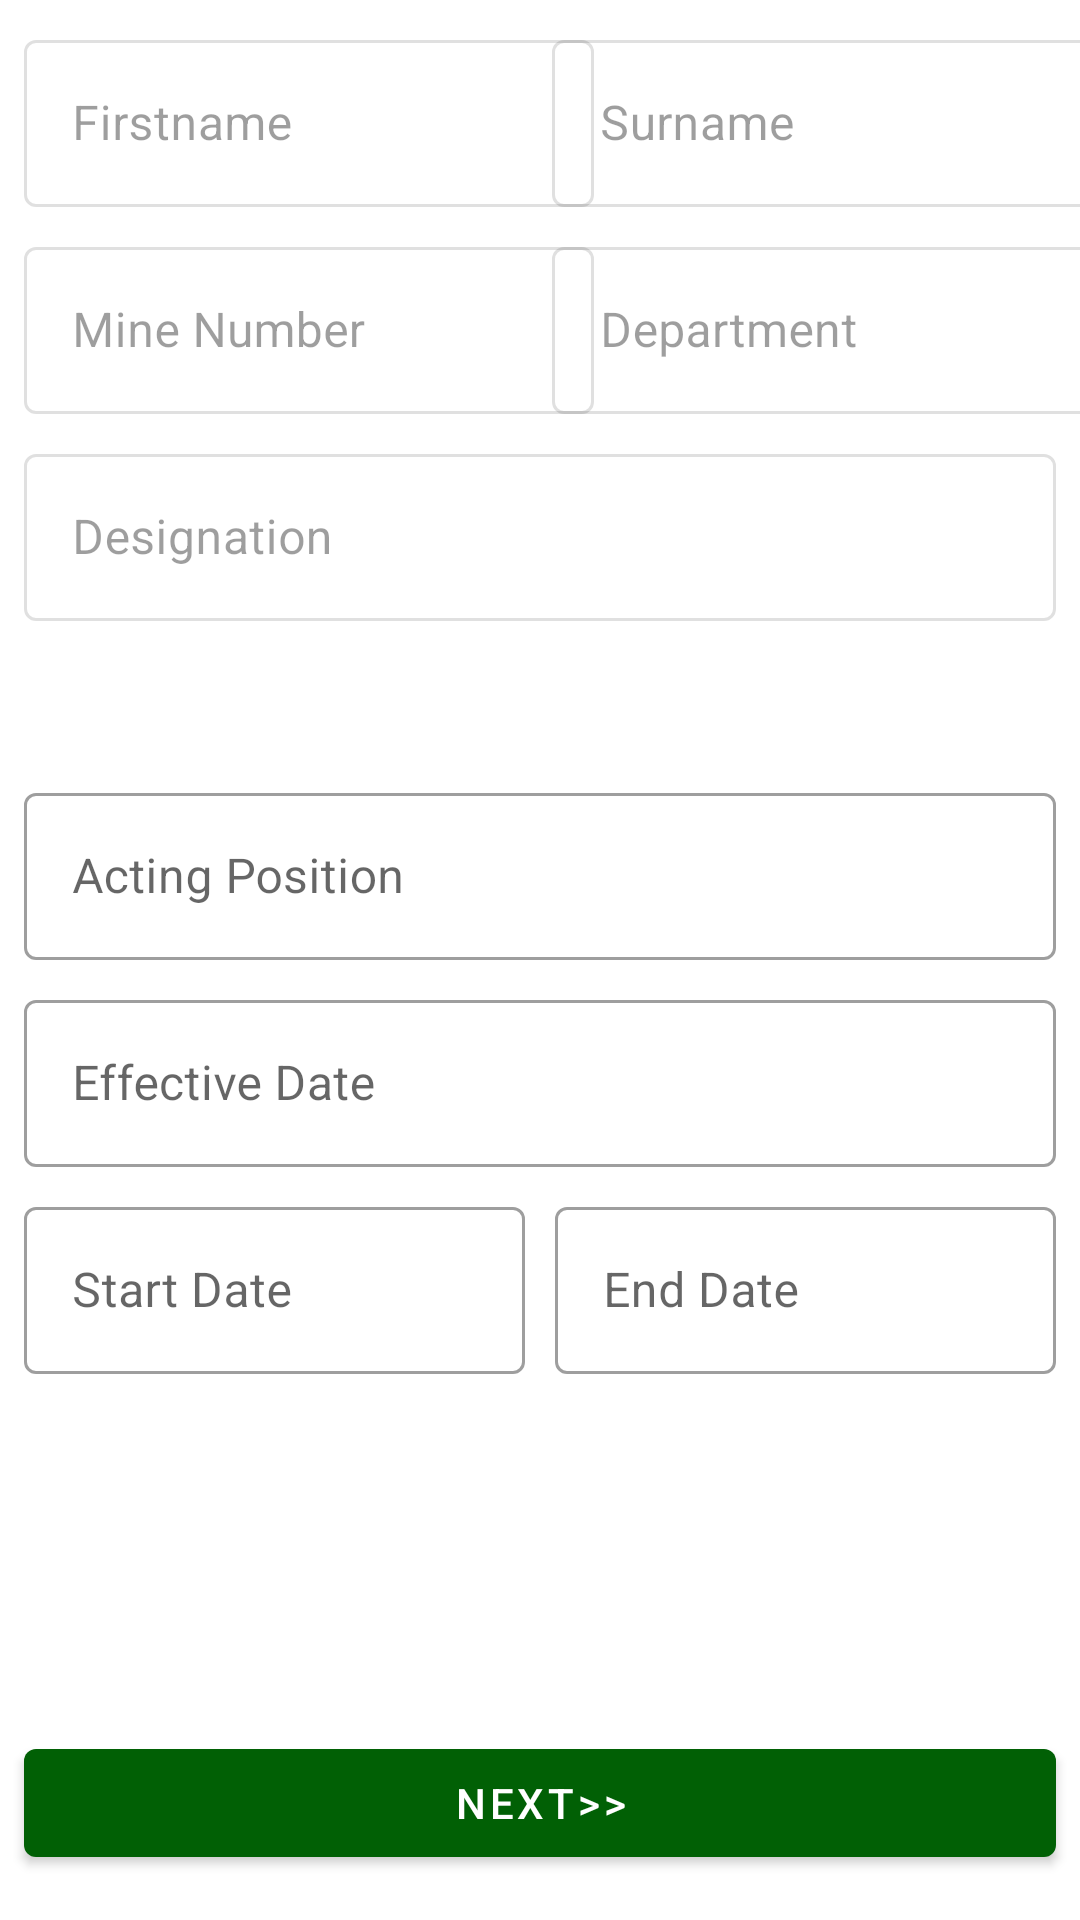

Write the Android layout XML for this screen, with the resource values it uses.
<!-- AndroidManifest.xml: application theme Theme.MyMimosa -->
<!-- res/layout/activity_acting_allowance.xml -->
<?xml version="1.0" encoding="utf-8"?>
<ScrollView xmlns:android="http://schemas.android.com/apk/res/android"
    xmlns:app="http://schemas.android.com/apk/res-auto"
    xmlns:tools="http://schemas.android.com/tools"
    android:layout_width="match_parent"
    android:layout_height="match_parent"
    tools:context=".ui.hr.acting_allowance.ActingAllowanceActivity">
<androidx.constraintlayout.widget.ConstraintLayout
    android:layout_width="match_parent"
    android:layout_height="wrap_content"
    tools:context=".ui.hr.acting_allowance.ActingAllowanceActivity">

    <com.google.android.material.textfield.TextInputLayout
        android:id="@+id/aa_designation"
        style="@style/Widget.MaterialComponents.TextInputLayout.OutlinedBox"
        android:layout_width="0dp"
        android:layout_height="wrap_content"
        android:layout_marginStart="8dp"
        android:layout_marginLeft="8dp"
        android:layout_marginTop="8dp"
        android:layout_marginEnd="8dp"
        android:layout_marginRight="8dp"
        android:enabled="false"
        android:hint="Designation"
        app:layout_constraintEnd_toEndOf="parent"
        app:layout_constraintStart_toStartOf="parent"
        app:layout_constraintTop_toBottomOf="@+id/aa_department">

        <com.google.android.material.textfield.TextInputEditText
            android:id="@+id/et_aa_designation"
            android:layout_width="match_parent"
            android:layout_height="wrap_content" />
    </com.google.android.material.textfield.TextInputLayout>

    <com.google.android.material.textfield.TextInputLayout
        android:id="@+id/aa_department"
        style="@style/Widget.MaterialComponents.TextInputLayout.OutlinedBox"
        android:layout_width="190dp"
        android:layout_height="wrap_content"
        android:layout_marginStart="8dp"
        android:layout_marginLeft="8dp"
        android:layout_marginTop="8dp"
        android:layout_marginEnd="8dp"
        android:layout_marginRight="8dp"
        android:enabled="false"
        android:hint="Department"
        app:layout_constraintEnd_toEndOf="parent"
        app:layout_constraintStart_toEndOf="@+id/aa_mine_number"
        app:layout_constraintTop_toBottomOf="@+id/aa_surname">

        <com.google.android.material.textfield.TextInputEditText
            android:id="@+id/et_aa_department"
            android:layout_width="match_parent"
            android:layout_height="wrap_content" />
    </com.google.android.material.textfield.TextInputLayout>

    <com.google.android.material.textfield.TextInputLayout
        android:id="@+id/aa_surname"
        style="@style/Widget.MaterialComponents.TextInputLayout.OutlinedBox"
        android:layout_width="190dp"
        android:layout_height="wrap_content"
        android:layout_marginStart="8dp"
        android:layout_marginLeft="8dp"
        android:layout_marginTop="8dp"
        android:layout_marginEnd="8dp"
        android:layout_marginRight="8dp"
        android:enabled="false"
        android:hint="Surname"
        app:layout_constraintEnd_toEndOf="parent"
        app:layout_constraintStart_toEndOf="@+id/aa_firstname"
        app:layout_constraintTop_toTopOf="parent">

        <com.google.android.material.textfield.TextInputEditText
            android:id="@+id/et_aa_surname"
            android:layout_width="match_parent"
            android:layout_height="wrap_content" />
    </com.google.android.material.textfield.TextInputLayout>

    <com.google.android.material.textfield.TextInputLayout
        android:id="@+id/aa_firstname"
        style="@style/Widget.MaterialComponents.TextInputLayout.OutlinedBox"
        android:layout_width="190dp"
        android:layout_height="wrap_content"
        android:layout_marginStart="8dp"
        android:layout_marginLeft="8dp"
        android:layout_marginTop="8dp"
        android:enabled="false"
        android:hint="Firstname"
        app:layout_constraintStart_toStartOf="parent"
        app:layout_constraintTop_toTopOf="parent">

        <com.google.android.material.textfield.TextInputEditText
            android:id="@+id/et_aa_first_name"
            android:layout_width="match_parent"
            android:layout_height="wrap_content" />
    </com.google.android.material.textfield.TextInputLayout>

    <com.google.android.material.textfield.TextInputLayout
        android:id="@+id/aa_mine_number"
        style="@style/Widget.MaterialComponents.TextInputLayout.OutlinedBox"
        android:layout_width="190dp"
        android:layout_height="wrap_content"
        android:layout_marginStart="8dp"
        android:layout_marginLeft="8dp"
        android:layout_marginTop="8dp"
        android:enabled="false"
        android:hint="Mine Number"
        app:layout_constraintStart_toStartOf="parent"
        app:layout_constraintTop_toBottomOf="@+id/aa_firstname">

        <com.google.android.material.textfield.TextInputEditText

            android:id="@+id/et_aa_mine_number"
            android:layout_width="match_parent"
            android:layout_height="wrap_content" />
    </com.google.android.material.textfield.TextInputLayout>



        <Spinner
            android:id="@+id/spinner_aa_section"
            android:layout_width="match_parent"
            android:layout_height="36dp"
            android:layout_marginStart="8dp"
            android:layout_marginLeft="8dp"
            android:layout_marginTop="8dp"
            android:layout_marginEnd="8dp"
            android:layout_marginRight="8dp"
            android:background="@drawable/spinner_border"
            app:layout_constraintEnd_toEndOf="parent"
            app:layout_constraintStart_toStartOf="parent"
            app:layout_constraintTop_toBottomOf="@+id/aa_designation" />



    <com.google.android.material.textfield.TextInputLayout
        android:id="@+id/aa_acting_position"
        style="@style/Widget.MaterialComponents.TextInputLayout.OutlinedBox"
        android:layout_width="0dp"
        android:layout_height="wrap_content"
        android:layout_marginStart="8dp"
        android:layout_marginLeft="8dp"
        android:layout_marginTop="8dp"
        android:layout_marginEnd="8dp"
        android:layout_marginRight="8dp"
        android:hint="Acting Position"
        app:layout_constraintEnd_toEndOf="parent"
        app:layout_constraintStart_toStartOf="parent"
        app:layout_constraintTop_toBottomOf="@+id/spinner_aa_section">

        <com.google.android.material.textfield.TextInputEditText
            android:id="@+id/et_aa_acting_position"
            android:layout_width="match_parent"
            android:layout_height="wrap_content" />
    </com.google.android.material.textfield.TextInputLayout>

    <com.google.android.material.textfield.TextInputLayout
        android:id="@+id/aa_effective_date"
        style="@style/Widget.MaterialComponents.TextInputLayout.OutlinedBox"
        android:layout_width="0dp"
        android:layout_height="wrap_content"
        android:layout_marginStart="8dp"
        android:layout_marginLeft="8dp"
        android:layout_marginTop="8dp"
        android:layout_marginEnd="8dp"
        android:layout_marginRight="8dp"
        android:hint="Effective Date"
        app:layout_constraintEnd_toEndOf="parent"
        app:layout_constraintStart_toStartOf="parent"
        app:layout_constraintTop_toBottomOf="@+id/aa_acting_position">

        <com.google.android.material.textfield.TextInputEditText
            android:id="@+id/et_aa_effective_date"
            android:layout_width="match_parent"
            android:layout_height="wrap_content"
            android:focusable="false"/>
    </com.google.android.material.textfield.TextInputLayout>

    <com.google.android.material.textfield.TextInputLayout
        android:id="@+id/aa_start_date"
        style="@style/Widget.MaterialComponents.TextInputLayout.OutlinedBox"
        android:layout_width="167dp"
        android:layout_height="68dp"
        android:layout_marginStart="8dp"
        android:layout_marginLeft="8dp"
        android:layout_marginTop="8dp"
        android:hint="Start Date"
        app:layout_constraintStart_toStartOf="parent"
        app:layout_constraintTop_toBottomOf="@+id/aa_effective_date">

        <com.google.android.material.textfield.TextInputEditText
            android:id="@+id/et_start_date"
            android:layout_width="match_parent"
            android:layout_height="wrap_content"
            android:focusable="false" />
    </com.google.android.material.textfield.TextInputLayout>

    <com.google.android.material.textfield.TextInputLayout
        android:id="@+id/aa_end_date"
        style="@style/Widget.MaterialComponents.TextInputLayout.OutlinedBox"
        android:layout_width="167dp"
        android:layout_height="68dp"
        android:layout_marginTop="8dp"
        android:layout_marginEnd="8dp"
        android:layout_marginRight="8dp"
        android:hint="End Date"
        app:layout_constraintEnd_toEndOf="parent"
        app:layout_constraintTop_toBottomOf="@+id/aa_effective_date">

        <com.google.android.material.textfield.TextInputEditText
            android:id="@+id/et_end_date"
            android:layout_width="match_parent"
            android:layout_height="wrap_content"
            android:focusable="false" />
    </com.google.android.material.textfield.TextInputLayout>

    <Spinner
        android:id="@+id/spinner_aa_current_grade"
        android:layout_width="match_parent"
        android:layout_height="36dp"
        android:layout_marginStart="8dp"
        android:layout_marginLeft="8dp"
        android:layout_marginTop="8dp"
        android:layout_marginEnd="8dp"
        android:layout_marginRight="8dp"
        android:background="@drawable/spinner_border"
        app:layout_constraintEnd_toEndOf="parent"
        app:layout_constraintStart_toStartOf="parent"
        app:layout_constraintTop_toBottomOf="@+id/aa_start_date" />

    <Spinner
        android:id="@+id/spinner_aa_acting_grade"
        android:layout_width="match_parent"
        android:layout_height="36dp"
        android:layout_marginStart="8dp"
        android:layout_marginLeft="8dp"
        android:layout_marginTop="8dp"
        android:layout_marginEnd="8dp"
        android:layout_marginRight="8dp"
        android:background="@drawable/spinner_border"
        app:layout_constraintEnd_toEndOf="parent"
        app:layout_constraintStart_toStartOf="parent"
        app:layout_constraintTop_toBottomOf="@+id/spinner_aa_current_grade" />

    <com.google.android.material.button.MaterialButton
        android:id="@+id/button_aa_next"
        android:layout_width="match_parent"
        android:layout_height="wrap_content"
        android:layout_marginStart="8dp"
        android:layout_marginLeft="8dp"
        android:layout_marginTop="24dp"
        android:layout_marginEnd="8dp"
        android:layout_marginRight="8dp"
        android:text="NEXT>>"
        app:layout_constraintEnd_toEndOf="parent"
        app:layout_constraintStart_toStartOf="parent"
        app:layout_constraintTop_toBottomOf="@+id/spinner_aa_acting_grade" />

</androidx.constraintlayout.widget.ConstraintLayout>
</ScrollView>
<!-- resources referenced by this layout -->
<resources>
  <!-- drawable spinner_border (drawable) -->
  <?xml version="1.0" encoding="utf-8"?>
  <selector xmlns:android="http://schemas.android.com/apk/res/android">
      <item><layer-list>
  
          <item><shape>
  
  
              <stroke android:width="2dp" android:color="@color/teal_200" />
  
              <padding android:bottom="3dp" android:left="3dp" android:right="3dp" android:top="3dp" />
  
          </shape></item>
          <item ><bitmap android:gravity="right|center" android:src="@drawable/ic_spinnerr" />
          </item>
  
      </layer-list></item>
  </selector>
  <style name="Theme.MyMimosa" parent="Theme.MaterialComponents.DayNight.DarkActionBar">
          
          <item name="colorPrimary">@color/purple_500</item>
          <item name="colorPrimaryVariant">@color/purple_700</item>
          <item name="colorOnPrimary">@color/white</item>
          
          <item name="colorSecondary">@color/teal_200</item>
          <item name="colorSecondaryVariant">@color/teal_700</item>
          <item name="colorOnSecondary">@color/black</item>
          
          <item name="android:statusBarColor" tools:targetApi="l">?attr/colorPrimaryVariant</item>
          
      </style>
  <color name="teal_200">#016005</color>
  <color name="purple_500">#016005</color>
  <color name="purple_700">#016005</color>
  <color name="white">#FFFFFFFF</color>
  <color name="teal_700">#016005</color>
  <color name="black">#FF000000</color>
</resources>
